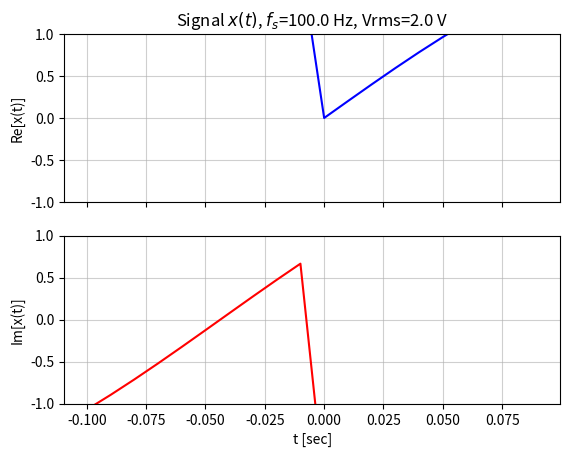
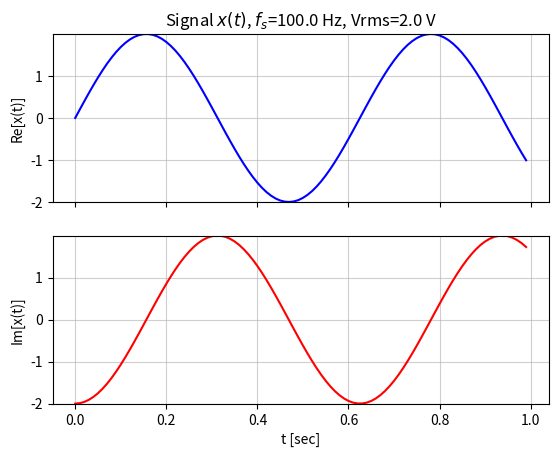
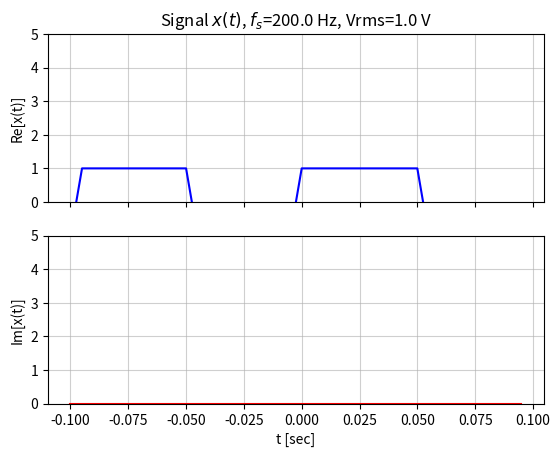
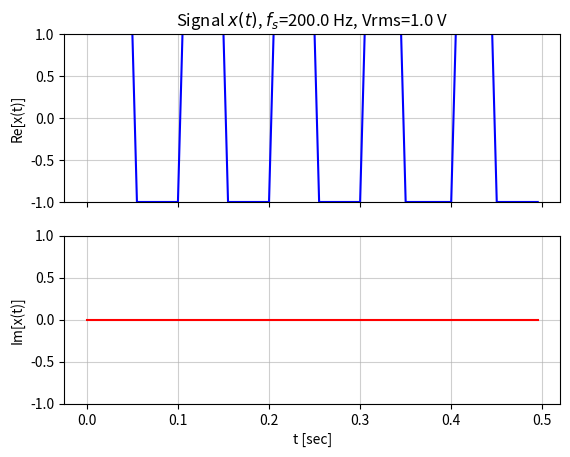

Generate these figures, in order, with matplotlib:
# ---
# jupyter:
#   jupytext:
#     formats: ipynb,py:percent
#     text_representation:
#       extension: .py
#       format_name: percent
#       format_version: '1.3'
#       jupytext_version: 1.19.4
#   kernelspec:
#     display_name: Python [conda env:ecen3300]
#     language: python
#     name: conda-env-ecen3300-py
# ---

# %% [markdown]
# # Exercise 2
#
# Phase 2 -- State and behavior (Week 2)
#
# Objects exist because state persists.
#
# Exercise 2: Oscilloscope simulator

# %%
import numpy as np
import matplotlib.pyplot as plt


# %% [markdown]
# Create:
#
# ```python
# class Oscilloscope:
# ```
#
# Internal state:
#
# ```python
# sample_rate
# voltage_scale
# time_scale
# current_signal
# ```
#
# Methods:
#
# ```python
# load_signal()
# autoscale()
# measure_rms()
# display()
# ```
#

# %%
class Oscilloscope:

    def __init__(self, fs, voltage_scale=[-1, 1], time_scale=[-0.1, 0.1], 
                 current_signal=None):
        self.fs = fs
        self.voltage_scale = voltage_scale
        self.time_scale = time_scale
        self.time = np.arange(int(fs*time_scale[0]), int(fs*time_scale[1]))/self.fs
        if current_signal is not None:
            self.current_signal_orig = np.array(current_signal)
            self.current_signal = self.adj_signal_size(self.current_signal_orig)
        else:
            self.current_signal_orig = None
            self.current_signal = None

    def adj_signal_size(self, signal):
        """
        Helper function to expand/contract signal to length of self.time.
        Expansion is done by periodic repetition.
        """
        if signal.size > self.time.size:
            signal = signal[:self.time.size]
        else:
            while signal.size < self.time.size:
                signal = np.hstack((signal, signal))
            signal = signal[:self.time.size]
        ix = np.where(self.time<0)[0]
        # periodic signal starting at t=0, tail of signal becomes
        # signal for negative t
        signal = np.hstack((signal[len(ix):], signal[:len(ix)]))
        return signal
    
    def load_signal(self, signal):
        self.current_signal_orig = np.array(signal)
        self.current_signal = self.adj_signal_size(self.current_signal_orig)

    def autoscale(self):
        if self.current_signal_orig is not None:
            self.current_signal = self.current_signal_orig
            self.time = np.arange(self.current_signal.size)/self.fs
            aux = np.hstack((np.real(self.current_signal), np.imag(self.current_signal))) 
            self.voltage_scale = [np.min(aux), np.max(aux)]
            self.time_scale = [0, self.time[-1]] 

    def measure_rms(self):
        rms = np.sqrt(np.mean(np.abs(self.current_signal)**2))
        return rms

    def display(self):
        
        if self.current_signal is None:
            raise ValueError("Signal x(t) is not defined")
        fig = plt.figure()
        ax1, ax2 = fig.subplots(2, 1, sharex=True)
        ax1.plot(self.time, np.real(self.current_signal), '-b')
        ax1.set_ylabel('Re[x(t)]')
        ax1.set_ylim(self.voltage_scale)
        ax1.grid(alpha=0.6)
        ax1.set_title(f'Signal $x(t)$, $f_s$={self.fs:.1f} Hz, Vrms={self.measure_rms()} V')
        ax2.plot(self.time, np.imag(self.current_signal), '-r')
        ax2.set_ylabel('Im[x(t)]')
        ax2.set_xlabel('t [sec]')
        ax2.set_ylim(self.voltage_scale)
        ax2.grid(alpha=0.6)

        plt.show()         


# %%
class Signal:
    """
    Pseudo continuous-time x(t) signal object with time axis tt.
    x(t) is assumed to be sampled uniformly with sampling rate fs.
    """

    def __init__(self, tt, xt):
        if len(tt) != len(xt):
            raise ValueError("tt and xt must have the same length")
        self.tt = np.array(tt)
        dt = np.diff(self.tt)
        if not np.allclose(dt, dt[0]):
            raise ValueError("time samples must be uniformly spaced")
        self.xt = np.array(xt)
        self.fs = (self.tt.size-1)/(self.tt[-1]-self.tt[0])

    def duration(self):
        return self.tt.size/self.fs

    def energy(self):
        return np.sum(np.abs(self.xt)**2)/self.fs

    def plot(self):

        fig = plt.figure()
        ax1, ax2 = fig.subplots(2, 1, sharex=True)
        ax1.plot(self.tt, np.real(self.xt), '-b')
        ax1.set_ylabel('Re[x(t)]')
        ax1.grid(alpha=0.6)
        ax1.set_title(f'Signal $x(t)$, $f_s$={self.fs:.1f} Hz')
        ax2.plot(self.tt, np.imag(self.xt), '-r')
        ax2.set_ylabel('Im[x(t)]')
        ax2.set_xlabel('t [sec]')
        ax2.grid(alpha=0.6)

        plt.show()


# %%
fs1 = 100
tlen1 = 1
tt1 = np.arange(int(np.round(tlen1*fs1)))/fs1
A1, f1, th1 = 2, 1.6, -90
x1t = Signal(tt1, A1*np.exp(1j*(2*np.pi*f1*tt1+np.pi/180*th1)))

# %%
scope1 = Oscilloscope(x1t.fs, current_signal=x1t.xt)

# %%
print(scope1.voltage_scale)
print(scope1.time.size)
print(scope1.measure_rms())

# %%
scope1.display()

# %%
scope1.autoscale()

# %%
scope1.display()

# %%
fs2 = 200
tlen2 = 0.5
tt2 = np.arange(int(np.round(tlen2*fs2)))/fs2
A2, f2, th2 = 1, 10, -90
x2t = Signal(tt2, A2*np.sign(np.cos(2*np.pi*f2*tt2+np.pi/180*th2)))

# %%
scope2 = Oscilloscope(x2t.fs, voltage_scale=[0, 5], current_signal=x2t.xt)
print(scope2.voltage_scale)
print(scope2.time.size)
print(scope2.measure_rms())

# %%
scope2.display()

# %%
scope2.autoscale()
scope2.display()

# %% [markdown]
# **Notebook questions:**
#
# 1. Which variables belong to object state?
# 2. Which should be method arguments?
# 3. What happens if two scopes observe different signals?
#
# **Answers:**
#
# 1. fs, voltage_scale, time_scale, current_signal_orig
# 2. current_signal
# 3. They have different states and different method arguments

# %%
